Labelled photos from "Data", an image-classification folder in ngue01/project_signe_des_main. The possible labels are: maux tete augm, secours augm, vertige augm, vomissement augm.

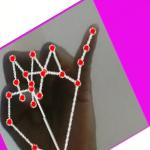
Label: maux tete augm

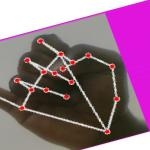
Label: maux tete augm

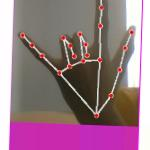
Label: secours augm

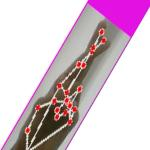
Label: vertige augm

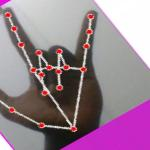
Label: secours augm

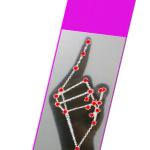
Label: vomissement augm
